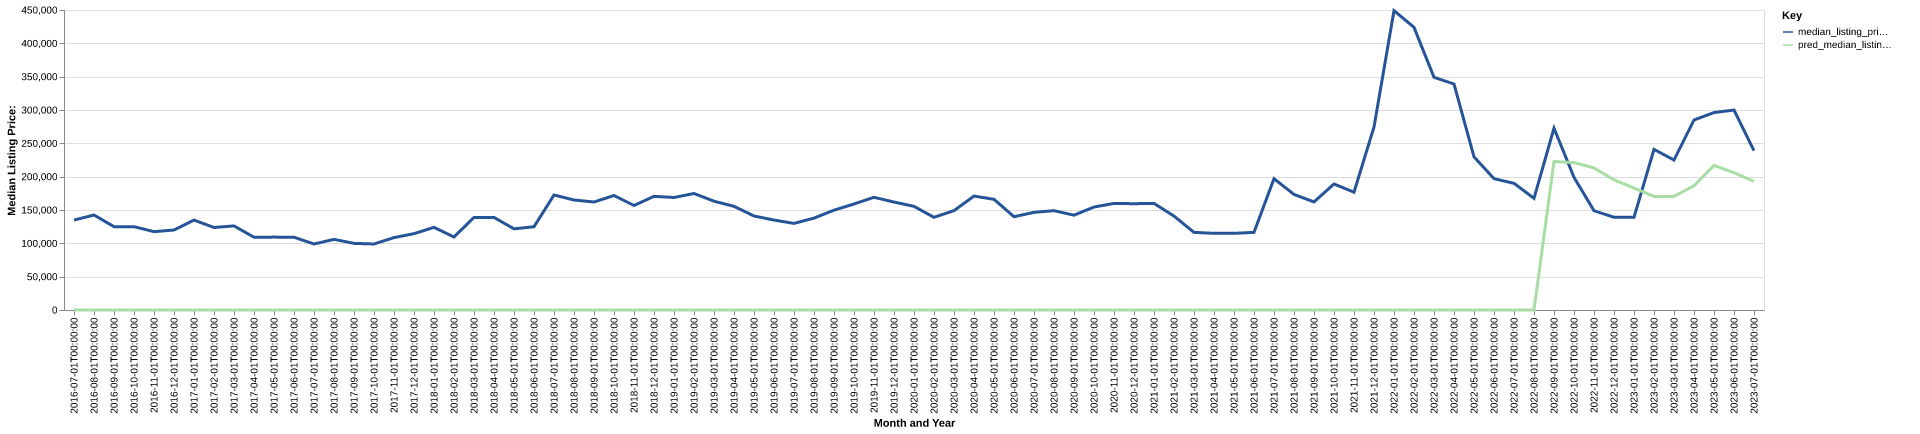

Data behind this chart, as committed beside it:
date, time_idx, median_listing_price, thirty_year_interest_rate_five, month, county_name, active_listing_count, median_days_on_market, pred_median_listing_price, month_year
2016-07-01, 0, 134900, 3.72, 7, washington, al, 21.0, 74.0, 0, Jul-2016
2016-08-01, 1, 142500, 3.73, 8, washington, al, 17.0, 109.0, 0, Aug-2016
2016-09-01, 2, 125000, 3.66, 9, washington, al, 16.0, 102.0, 0, Sep-2016
2016-10-01, 3, 125000, 3.64, 10, washington, al, 18.0, 94.0, 0, Oct-2016
2016-11-01, 4, 117500, 3.66, 11, washington, al, 20.0, 103.0, 0, Nov-2016
2016-12-01, 5, 120000, 3.48, 12, washington, al, 19.0, 135.0, 0, Dec-2016
2017-01-01, 6, 134900, 3.45, 1, washington, al, 17.0, 184.0, 0, Jan-2017
2017-02-01, 7, 123725, 3.5, 2, washington, al, 17.0, 150.0, 0, Feb-2017
2017-03-01, 8, 126150, 3.52, 3, washington, al, 14.0, 138.0, 0, Mar-2017
2017-04-01, 9, 109150, 4.03, 4, washington, al, 13.0, 152.0, 0, Apr-2017
2017-05-01, 10, 109325, 4.32, 5, washington, al, 12.0, 71.0, 0, May-2017
2017-06-01, 11, 109150, 4.2, 6, washington, al, 13.0, 91.0, 0, Jun-2017
2017-07-01, 12, 99000, 4.19, 7, washington, al, 15.0, 66.0, 0, Jul-2017
2017-08-01, 13, 105975, 4.3, 8, washington, al, 16.0, 57.0, 0, Aug-2017
2017-09-01, 14, 99950, 4.1, 9, washington, al, 16.0, 72.0, 0, Sep-2017
2017-10-01, 15, 99000, 4.05, 10, washington, al, 13.0, 98.0, 0, Oct-2017
2017-11-01, 16, 108625, 3.94, 11, washington, al, 19.0, 94.0, 0, Nov-2017
2017-12-01, 17, 114500, 4.03, 12, washington, al, 21.0, 61.0, 0, Dec-2017
2018-01-01, 18, 123975, 3.93, 1, washington, al, 18.0, 63.0, 0, Jan-2018
2018-02-01, 19, 109500, 3.83, 2, washington, al, 18.0, 85.0, 0, Feb-2018
2018-03-01, 20, 138900, 3.94, 3, washington, al, 17.0, 79.0, 0, Mar-2018
2018-04-01, 21, 138900, 3.95, 4, washington, al, 17.0, 97.0, 0, Apr-2018
2018-05-01, 22, 121725, 3.99, 5, washington, al, 15.0, 109.0, 0, May-2018
2018-06-01, 23, 124900, 4.15, 6, washington, al, 13.0, 116.0, 0, Jun-2018
2018-07-01, 24, 172500, 4.4, 7, washington, al, 15.0, 125.0, 0, Jul-2018
2018-08-01, 25, 165000, 4.46, 8, washington, al, 16.0, 123.0, 0, Aug-2018
2018-09-01, 26, 162000, 4.58, 9, washington, al, 20.0, 131.0, 0, Sep-2018
2018-10-01, 27, 171750, 4.66, 10, washington, al, 23.0, 100.0, 0, Oct-2018
2018-11-01, 28, 156750, 4.62, 11, washington, al, 19.0, 100.0, 0, Nov-2018
2018-12-01, 29, 170500, 4.54, 12, washington, al, 17.0, 107.0, 0, Dec-2018
2019-01-01, 30, 168750, 4.6, 1, washington, al, 16.0, 93.0, 0, Jan-2019
2019-02-01, 31, 174750, 4.72, 2, washington, al, 12.0, 112.0, 0, Feb-2019
2019-03-01, 32, 163214, 4.9, 3, washington, al, 16.0, 55.0, 0, Mar-2019
2019-04-01, 33, 155500, 4.94, 4, washington, al, 20.0, 62.0, 0, Apr-2019
2019-05-01, 34, 141000, 4.75, 5, washington, al, 21.0, 59.0, 0, May-2019
2019-06-01, 35, 134950, 4.51, 6, washington, al, 20.0, 77.0, 0, Jun-2019
2019-07-01, 36, 129900, 4.41, 7, washington, al, 24.0, 86.0, 0, Jul-2019
2019-08-01, 37, 137836, 4.41, 8, washington, al, 25.0, 96.0, 0, Aug-2019
2019-09-01, 38, 149741, 4.2, 9, washington, al, 27.0, 99.0, 0, Sep-2019
2019-10-01, 39, 159000, 4.14, 10, washington, al, 28.0, 102.0, 0, Oct-2019
2019-11-01, 40, 169000, 3.84, 11, washington, al, 25.0, 78.0, 0, Nov-2019
2019-12-01, 41, 161950, 3.81, 12, washington, al, 19.0, 92.0, 0, Dec-2019
2020-01-01, 42, 155475, 3.75, 1, washington, al, 19.0, 102.0, 0, Jan-2020
2020-02-01, 43, 139000, 3.73, 2, washington, al, 25.0, 115.0, 0, Feb-2020
2020-03-01, 44, 149000, 3.78, 3, washington, al, 25.0, 104.0, 0, Mar-2020
2020-04-01, 45, 170875, 3.75, 4, washington, al, 24.0, 83.0, 0, Apr-2020
2020-05-01, 46, 166000, 3.74, 5, washington, al, 20.0, 107.0, 0, May-2020
2020-06-01, 47, 139900, 3.72, 6, washington, al, 20.0, 98.0, 0, Jun-2020
2020-07-01, 48, 146500, 3.49, 7, washington, al, 18.0, 113.0, 0, Jul-2020
2020-08-01, 49, 149000, 3.65, 8, washington, al, 20.0, 95.0, 0, Aug-2020
2020-09-01, 50, 142250, 3.33, 9, washington, al, 23.0, 76.0, 0, Sep-2020
2020-10-01, 51, 154450, 3.28, 10, washington, al, 25.0, 72.0, 0, Oct-2020
2020-11-01, 52, 159900, 3.21, 11, washington, al, 24.0, 98.0, 0, Nov-2020
2020-12-01, 53, 159450, 3.07, 12, washington, al, 22.0, 123.0, 0, Dec-2020
2021-01-01, 54, 159900, 2.99, 1, washington, al, 23.0, 140.0, 0, Jan-2021
2021-02-01, 55, 140875, 2.93, 2, washington, al, 19.0, 127.0, 0, Feb-2021
2021-03-01, 56, 116450, 2.88, 3, washington, al, 15.0, 90.0, 0, Mar-2021
2021-04-01, 57, 115000, 2.84, 4, washington, al, 15.0, 86.0, 0, Apr-2021
2021-05-01, 58, 115000, 2.71, 5, washington, al, 11.0, 77.0, 0, May-2021
2021-06-01, 59, 116450, 2.79, 6, washington, al, 11.0, 82.0, 0, Jun-2021
... 25 more rows
